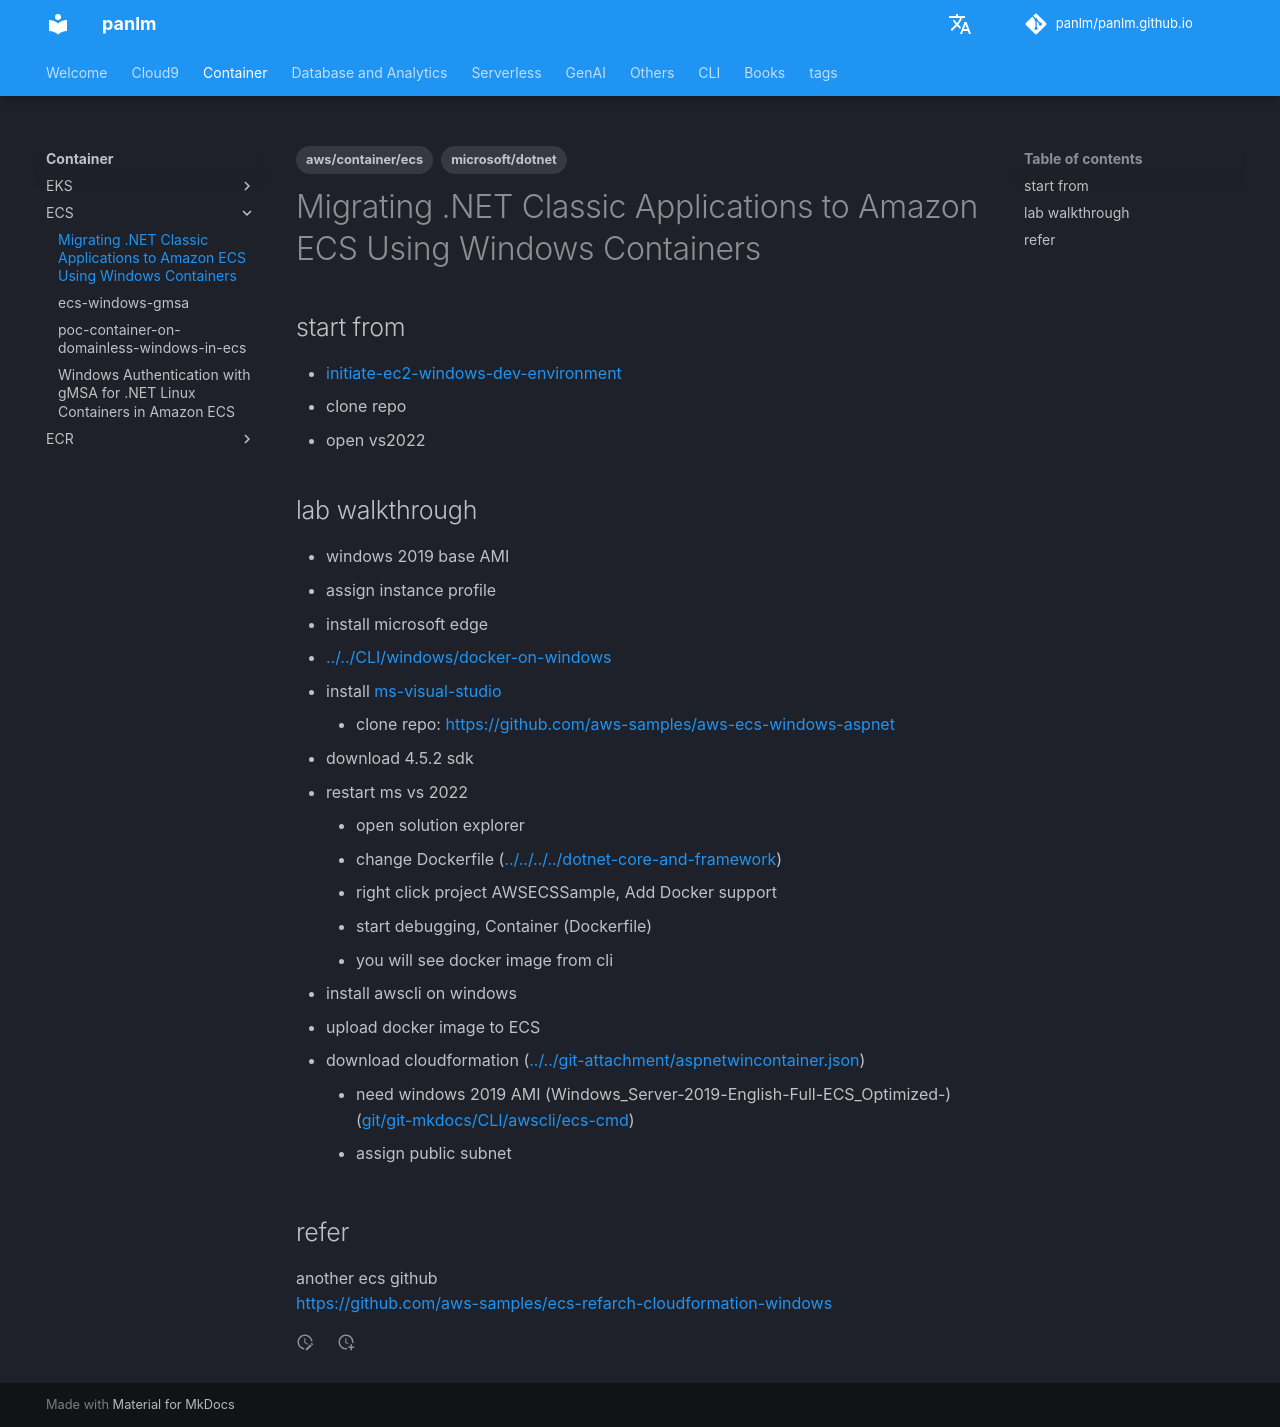

repository: panlm/panlm.github.io · page: EKS/ecs/blog-migrating-net-classic-applications-to-amazon-ecs-using-windows-containers/index.html · generator: mkdocs

---
title: Migrating .NET Classic Applications to Amazon ECS Using Windows Containers
description: null
created: 2024-02-19T13:36:47 (UTC +08:00)
last_modified: 2024-04-04
source: https://aws.amazon.com/blogs/compute/migrating-net-classic-applications-to-amazon-ecs-using-windows-containers/
author: null
tags:
- aws/container/ecs
- microsoft/dotnet
permalink: git-mkdocs/eks/ecs/blog-migrating-net-classic-applications-to-amazon-ecs-using-windows-containers
---

# Migrating .NET Classic Applications to Amazon ECS Using Windows Containers

## start from 
- [[../../../../initiate-ec2-windows-dev-environment|initiate-ec2-windows-dev-environment]]
- clone repo
- open vs2022


## lab walkthrough
- windows 2019 base AMI
- assign instance profile 
- install microsoft edge
- [[../../CLI/windows/docker-on-windows]]
- install [[ms-visual-studio]] 
    - clone repo: https://github.com/aws-samples/aws-ecs-windows-aspnet
- download 4.5.2 sdk
- restart ms vs 2022
    - open solution explorer
    - change Dockerfile ([[../../../../dotnet-core-and-framework#dotnet-framework-]])
    - right click project AWSECSSample, Add Docker support 
    - start debugging, Container (Dockerfile)
    - you will see docker image from cli
- install awscli on windows
- upload docker image to ECS
- download cloudformation ([[../../git-attachment/aspnetwincontainer.json]])
    - need windows 2019 AMI (Windows_Server-2019-English-Full-ECS_Optimized-) ([[git/git-mkdocs/CLI/awscli/ecs-cmd#get-windows-ecs-ami-list-]])
    - assign public subnet 

## refer
another ecs github 
https://github.com/aws-samples/ecs-refarch-cloudformation-windows
